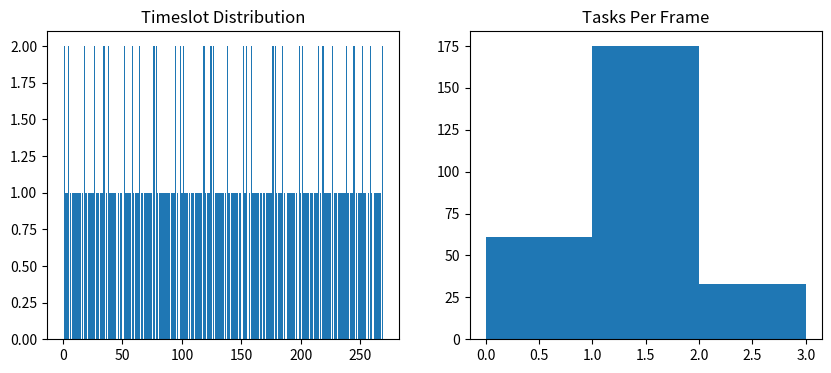

This chart was generated by the following Python code:
"""
	This file is part of FishBot, a Warzone 2100 AI.

	FishBot is free software; you can redistribute it and/or modify
	it under the terms of the GNU General Public License as published by
	the Free Software Foundation; either version 2 of the License, or
	(at your option) any later version.

	FishBot is distributed in the hope that it will be useful,
	but WITHOUT ANY WARRANTY; without even the implied warranty of
	MERCHANTABILITY or FITNESS FOR A PARTICULAR PURPOSE. See the
	GNU General Public License for more details.

	You should have received a copy of the GNU General Public License along with this program. 
	If not, see <https://www.gnu.org/licenses/>.
"""

# Disclaimer: This script is generated by AI.

from collections import Counter
import matplotlib.pyplot as plt

timeslots = [1,1,2,3,4,4,6,8,9,10,11,12,13,14,16,18,18,19,21,22,23,24,25,26,26,28,29,31,32,33,34,34,36,38,38,39,40,41,42,43,44,46,48,49,51,51,52,53,54,55,56,58,58,59,61,62,63,64,64,66,68,69,70,71,72,73,74,76,76,78,78,79,81,82,83,84,85,86,87,88,89,91,92,93,94,94,96,98,98,99,100,101,101,102,103,104,106,108,109,111,112,113,114,115,116,118,118,119,121,122,123,124,124,126,126,128,129,130,131,132,133,134,136,138,138,139,141,142,143,144,145,146,148,149,151,151,152,153,154,154,156,158,158,159,160,161,162,163,164,166,168,169,171,172,173,174,175,176,176,178,178,179,181,182,183,184,184,186,188,189,190,191,192,193,194,196,198,198,199,201,201,202,203,204,205,206,208,209,211,212,213,214,214,216,218,218,219,220,221,222,223,224,226,226,228,229,231,232,233,234,235,236,237,238,238,239,241,242,243,244,244,246,248,249,250,251,251,252,253,254,256,258,258,259,261,262,263,264,265,266,268,269,271,272,273,274,274,276,276,278,278,279,280,281,282,283,284,286,288,289,291,292,293,294,295,296,298,298,299]

TOTAL_SLOTS = len(timeslots)

# Count tasks per slot
slot_counts = Counter(timeslots)

# Fill missing slots with 0
tasks_per_slot = [slot_counts.get(i, 0) for i in range(TOTAL_SLOTS)]

# Frequency table (frames with N tasks)
load_frequency = Counter(tasks_per_slot)

print("Frames per task count:")
for tasks, frames in sorted(load_frequency.items()):
    print(f"{frames} = {tasks} task")


# plots side-by-side:
plt.figure(figsize=(10,4))

plt.subplot(1,2,1)
plt.hist(timeslots, bins=range(TOTAL_SLOTS+1))
plt.title("Timeslot Distribution")

plt.subplot(1,2,2)
plt.hist(tasks_per_slot, bins=range(max(tasks_per_slot)+2))
plt.title("Tasks Per Frame")

plt.show()
